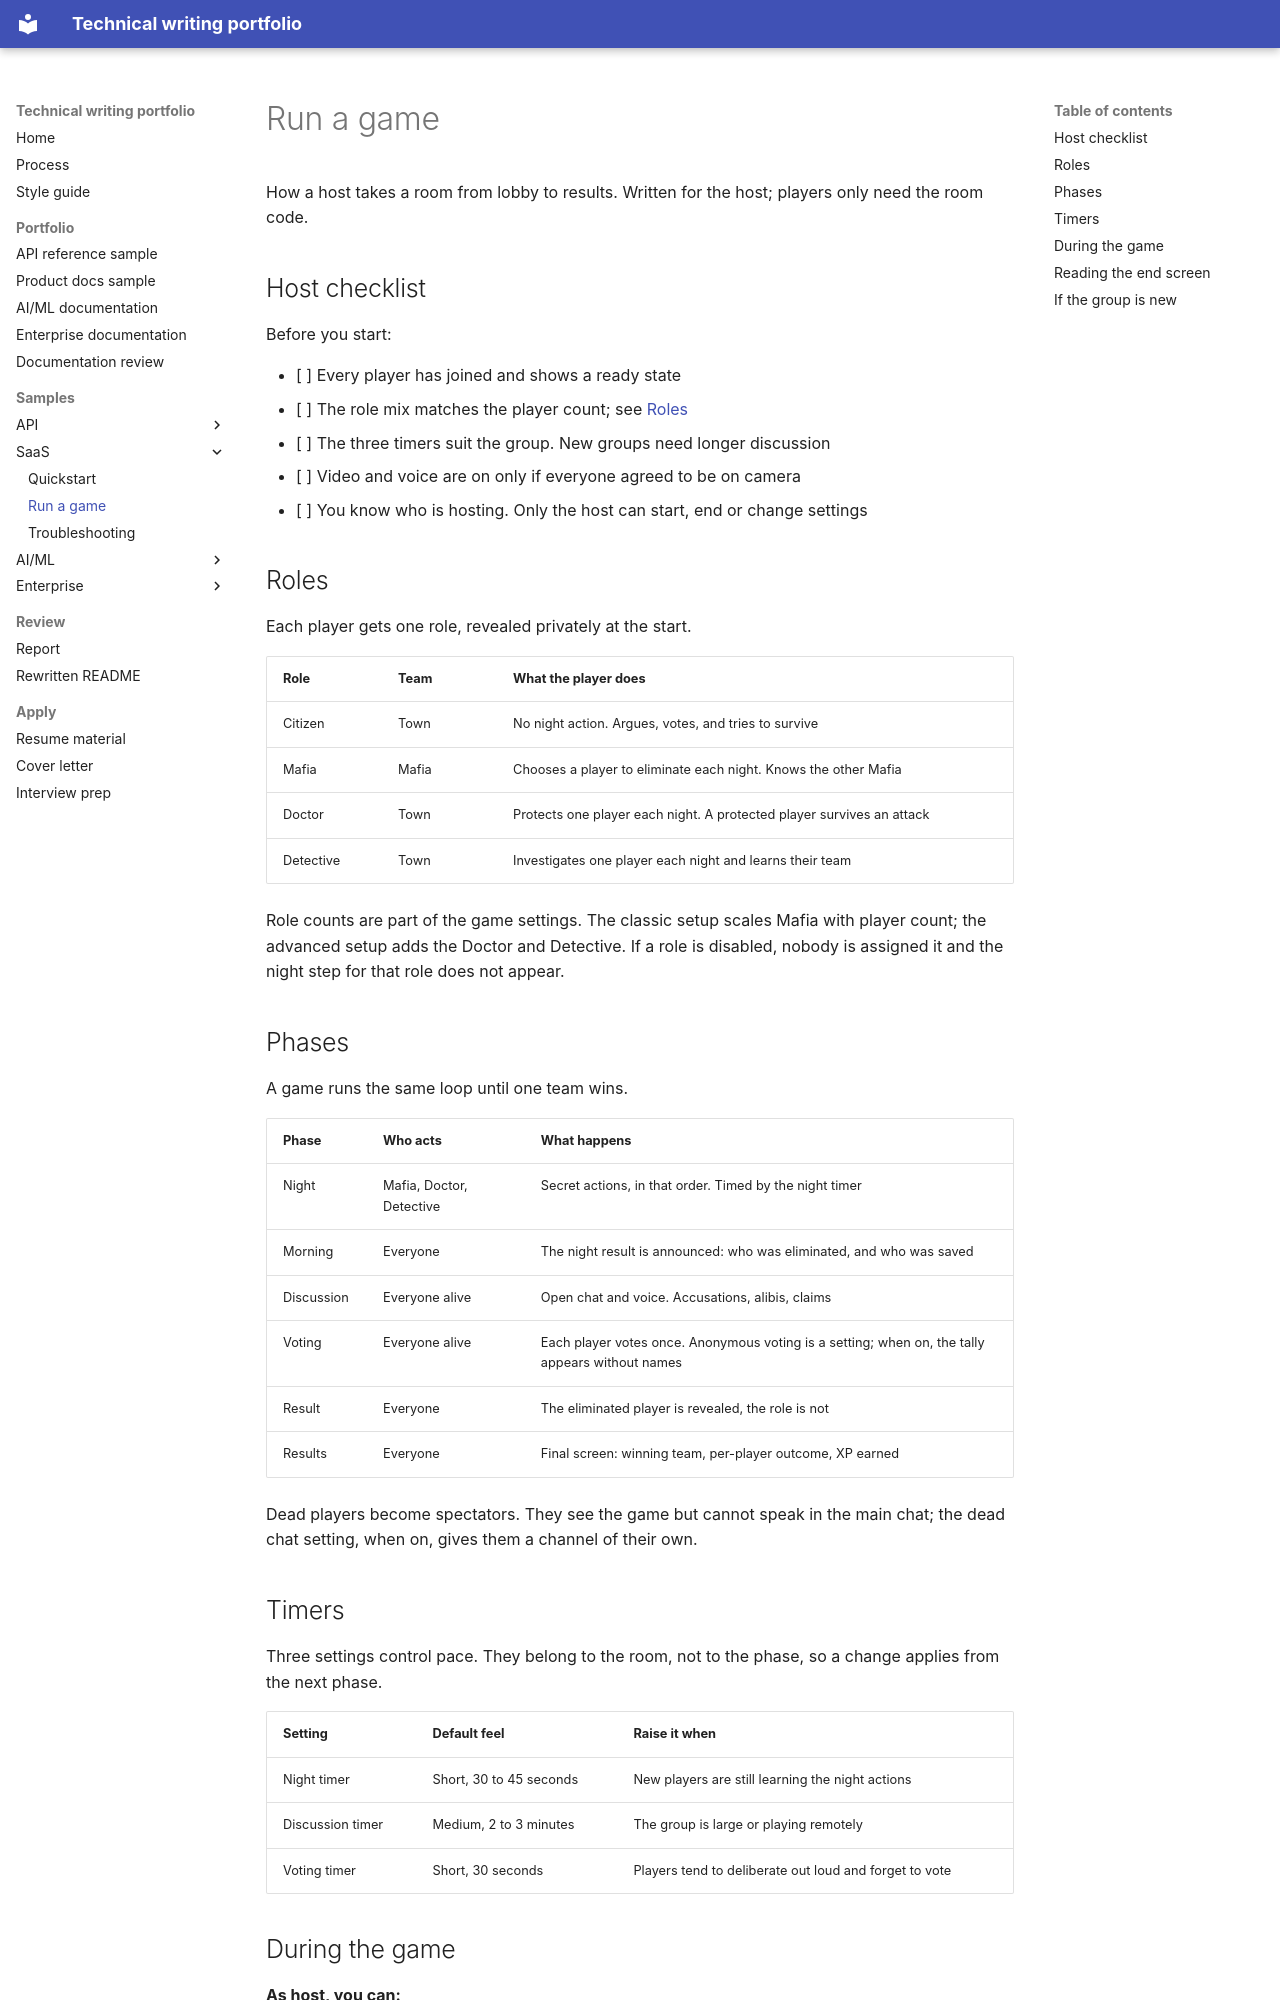

repository: MonaRose1/MonaRose1 · page: samples/saas/how-to-run-a-game/index.html · generator: mkdocs

# Run a game

How a host takes a room from lobby to results. Written for the host; players only need the room code.

## Host checklist

Before you start:

- [ ] Every player has joined and shows a ready state
- [ ] The role mix matches the player count; see [Roles](#roles)
- [ ] The three timers suit the group. New groups need longer discussion
- [ ] Video and voice are on only if everyone agreed to be on camera
- [ ] You know who is hosting. Only the host can start, end or change settings

## Roles

Each player gets one role, revealed privately at the start.

| Role | Team | What the player does |
| --- | --- | --- |
| Citizen | Town | No night action. Argues, votes, and tries to survive |
| Mafia | Mafia | Chooses a player to eliminate each night. Knows the other Mafia |
| Doctor | Town | Protects one player each night. A protected player survives an attack |
| Detective | Town | Investigates one player each night and learns their team |

Role counts are part of the game settings. The classic setup scales Mafia with player count; the advanced setup adds the Doctor and Detective. If a role is disabled, nobody is assigned it and the night step for that role does not appear.

## Phases

A game runs the same loop until one team wins.

| Phase | Who acts | What happens |
| --- | --- | --- |
| Night | Mafia, Doctor, Detective | Secret actions, in that order. Timed by the night timer |
| Morning | Everyone | The night result is announced: who was eliminated, and who was saved |
| Discussion | Everyone alive | Open chat and voice. Accusations, alibis, claims |
| Voting | Everyone alive | Each player votes once. Anonymous voting is a setting; when on, the tally appears without names |
| Result | Everyone | The eliminated player is revealed, the role is not |
| Results | Everyone | Final screen: winning team, per-player outcome, XP earned |

Dead players become spectators. They see the game but cannot speak in the main chat; the dead chat setting, when on, gives them a channel of their own.

## Timers

Three settings control pace. They belong to the room, not to the phase, so a change applies from the next phase.

| Setting | Default feel | Raise it when |
| --- | --- | --- |
| Night timer | Short, 30 to 45 seconds | New players are still learning the night actions |
| Discussion timer | Medium, 2 to 3 minutes | The group is large or playing remotely |
| Voting timer | Short, 30 seconds | Players tend to deliberate out loud and forget to vote |
